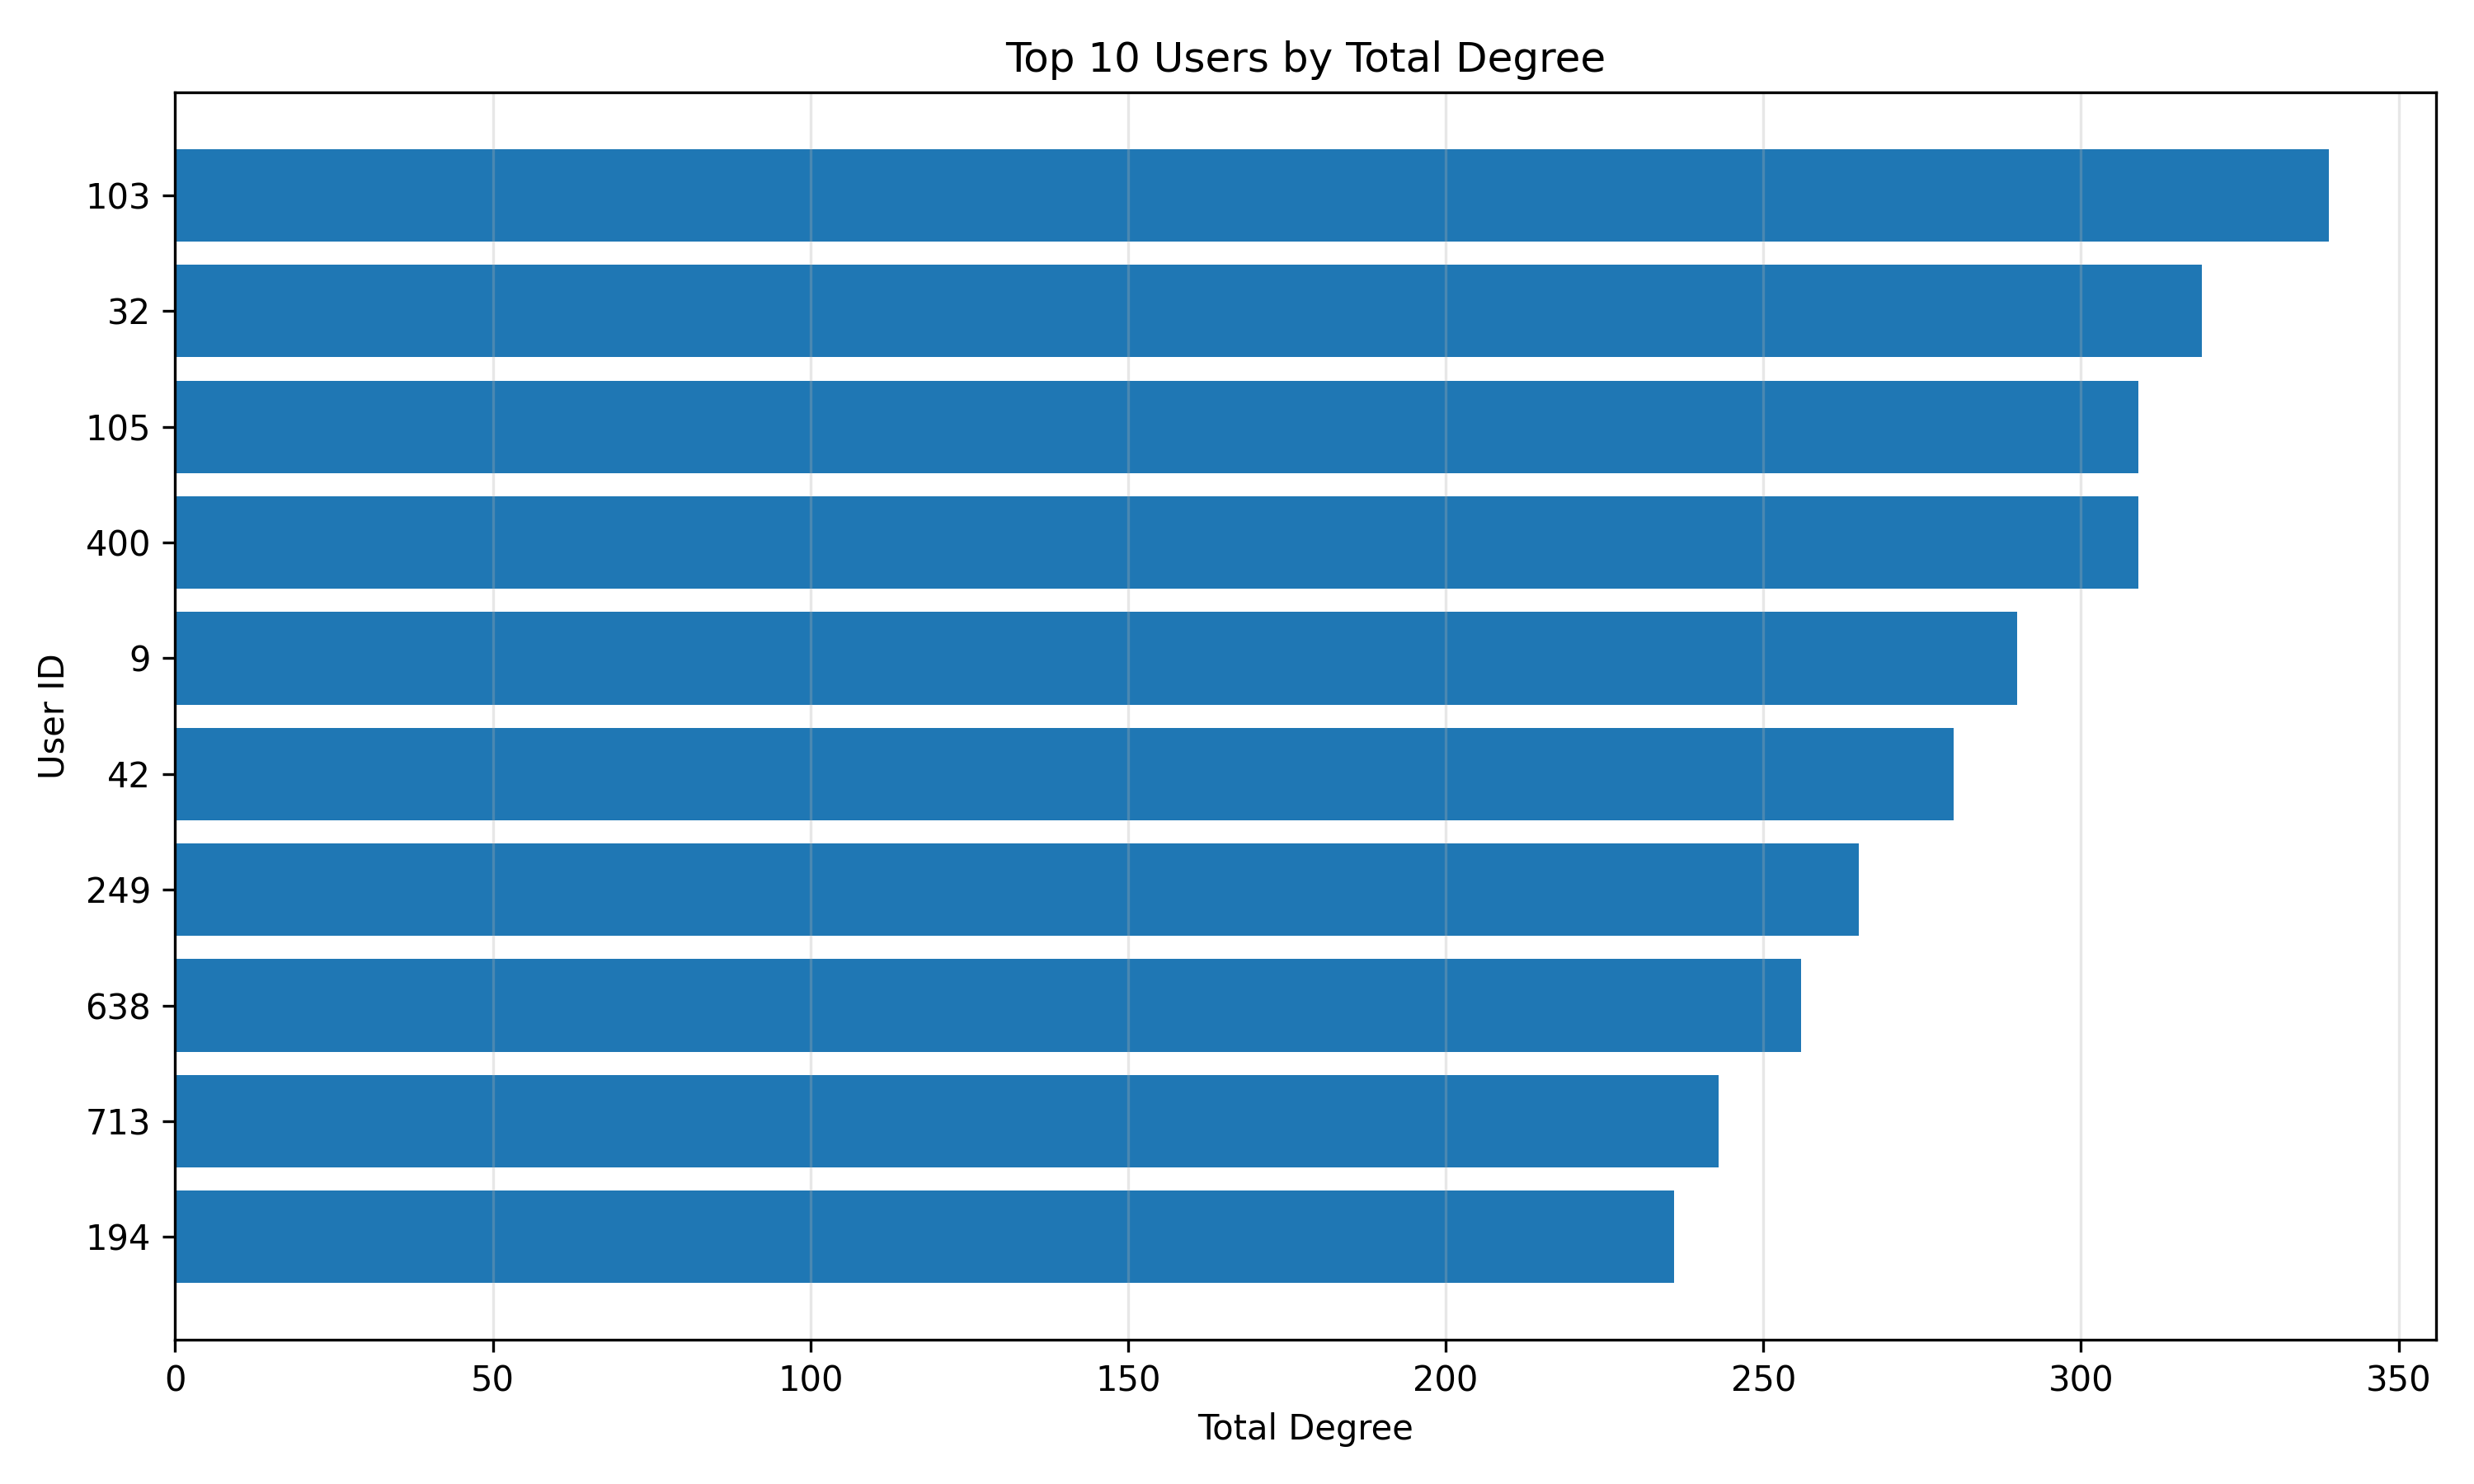

This chart was generated by the following Python code:

import pandas as pd
import matplotlib.pyplot as plt
from pathlib import Path

base_path = Path(__file__).resolve().parent.parent

degree_folder = base_path / "output" / "project_output_final" / "degrees"
output_folder = base_path / "visualization"

csv_file = next(degree_folder.glob("part-*.csv"))
df = pd.read_csv(csv_file)

top10 = df.nlargest(10, "totalDegree").sort_values("totalDegree")

plt.figure(figsize=(10, 6))

plt.barh(top10["userId"].astype(str), top10["totalDegree"])

plt.title("Top 10 Users by Total Degree")
plt.xlabel("Total Degree")
plt.ylabel("User ID")
plt.grid(axis="x", alpha=0.3)

plt.tight_layout()

output_file = output_folder / "top_degree_users.png"
plt.savefig(output_file, dpi=300)
plt.show()

print(top10.to_string(index=False))
print("\nSaved:", output_file)
